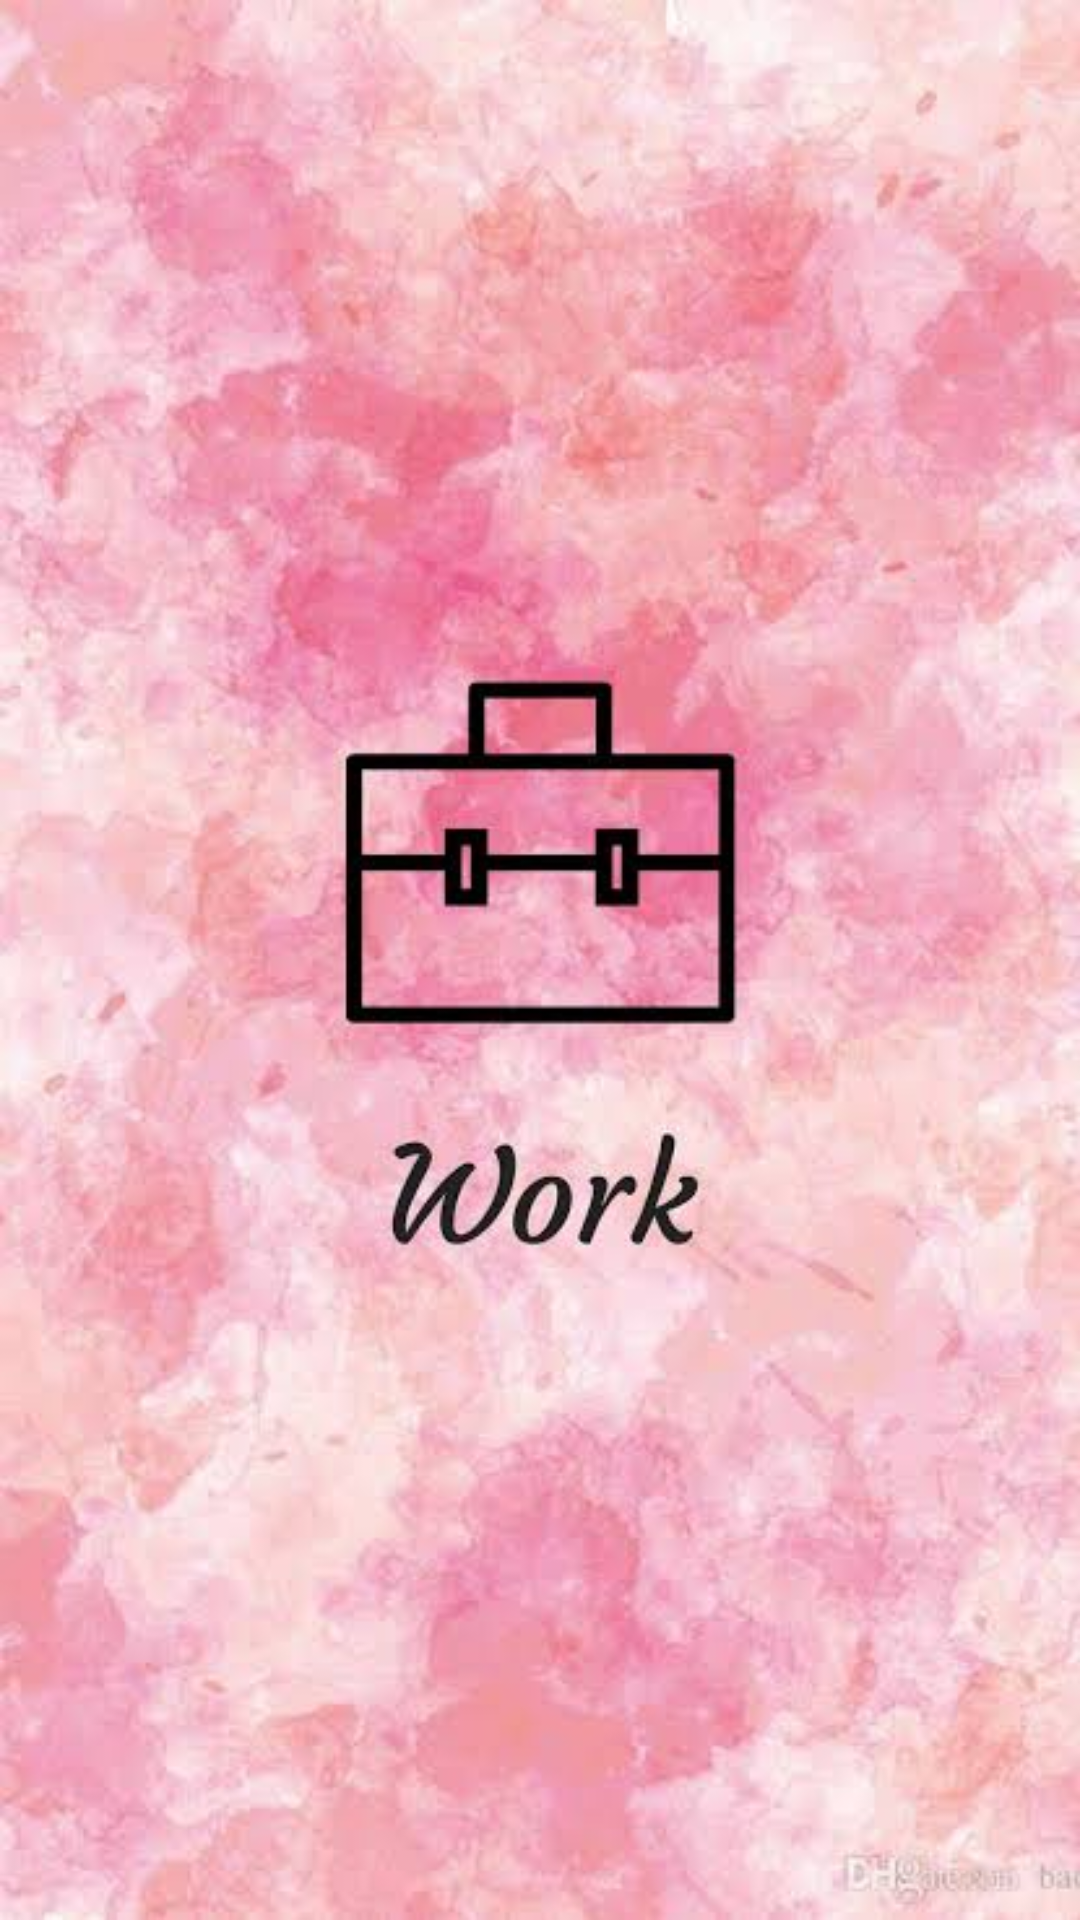

Android layout source for this screen:
<!-- AndroidManifest.xml: application theme AppTheme -->
<!-- res/layout/splash_screen.xml -->
<?xml version="1.0" encoding="utf-8"?>
<LinearLayout xmlns:android="http://schemas.android.com/apk/res/android"
              xmlns:app="http://schemas.android.com/apk/res-auto"
              android:orientation="vertical"
              android:background="@drawable/job"
              android:animateLayoutChanges="true"
              android:layout_width="match_parent"
              android:layout_height="match_parent"/>
<!-- resources referenced by this layout -->
<resources>
  <!-- drawable job: jpeg bitmap (drawable, 27331 bytes) -->
  <style name="AppTheme" parent="Theme.AppCompat.Light.NoActionBar">
          
  
          <item name="android:statusBarColor">#FFF</item>
          <item name="android:windowLightStatusBar">true</item>
          <item name="colorPrimary">@color/colorPrimary</item>
          <item name="colorPrimaryDark">@color/colorPrimaryDark</item>
          <item name="colorAccent">@color/colorAccent</item>
      </style>
  <color name="colorPrimary">#008577</color>
  <color name="colorPrimaryDark">#00574B</color>
  <color name="colorAccent">#D81B60</color>
</resources>
